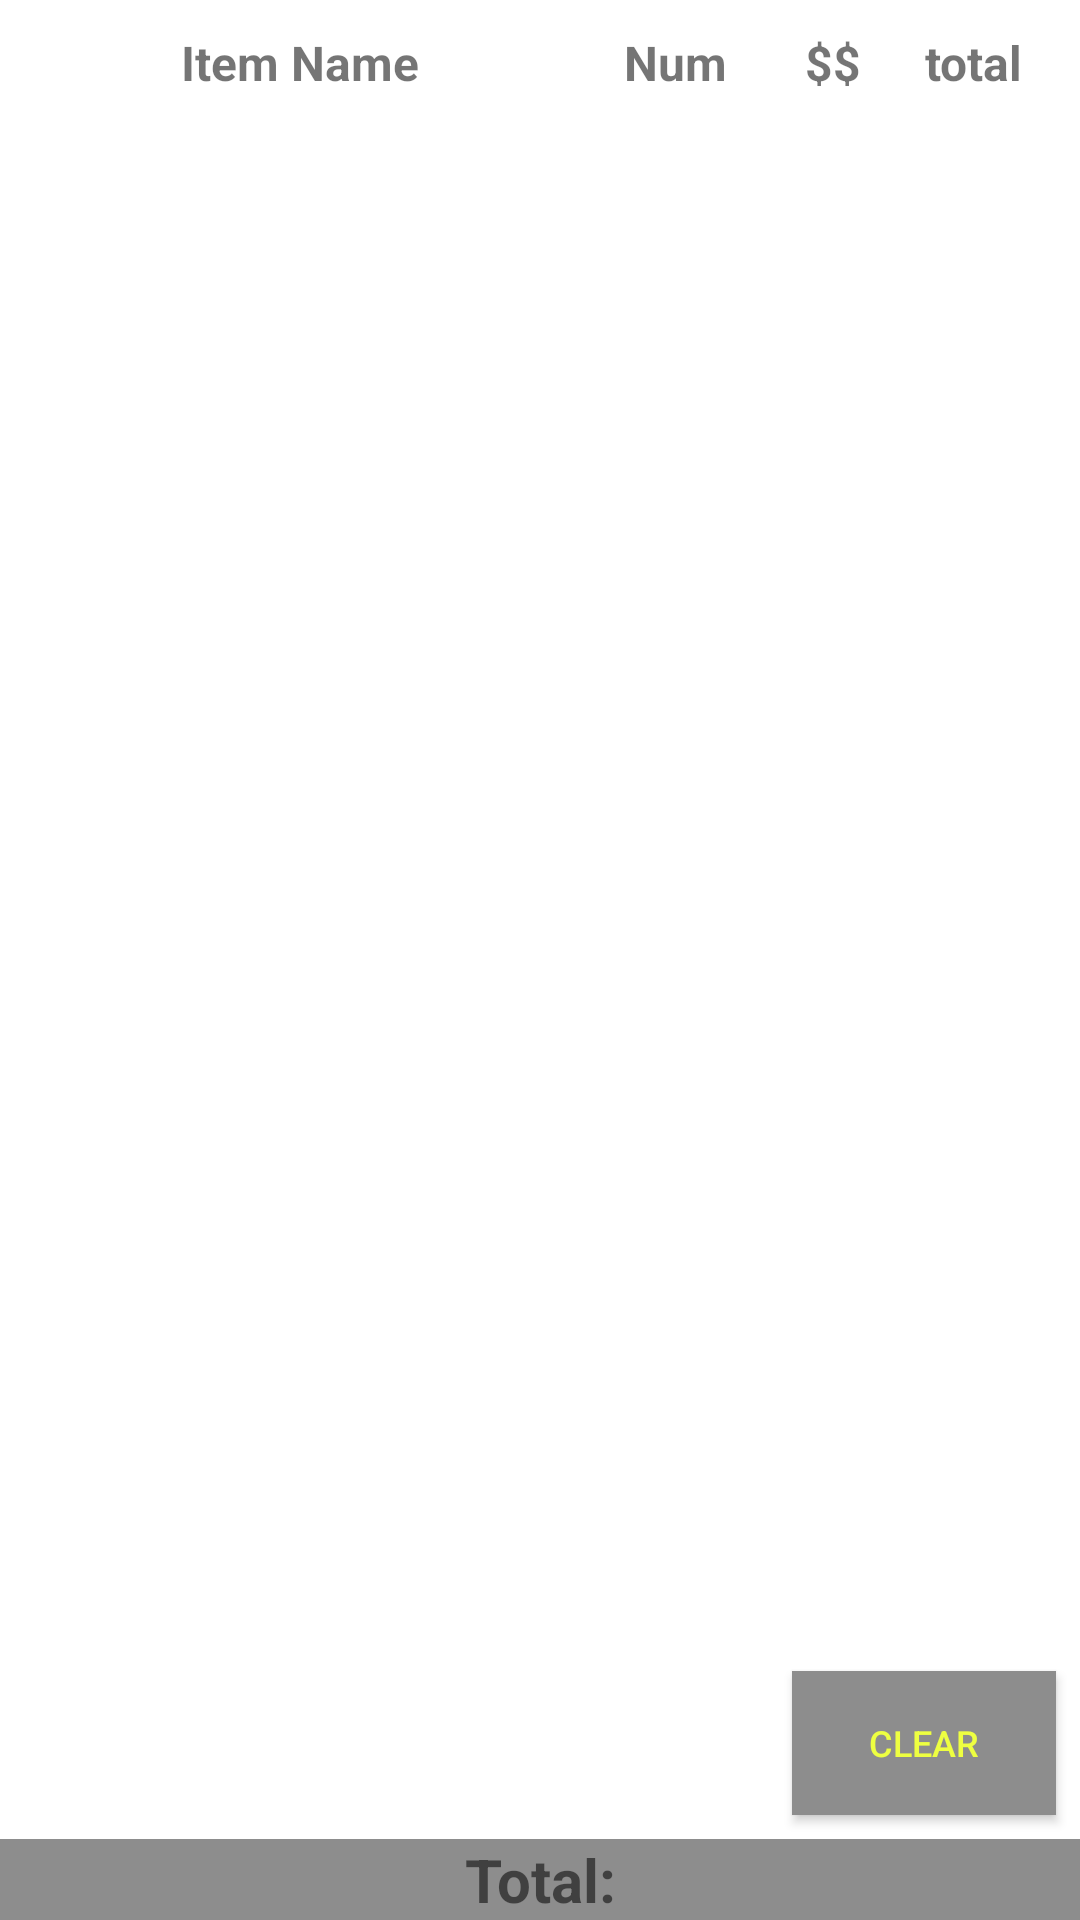

This screen was rendered from an Android layout file. Write that file and the resources it references.
<!-- AndroidManifest.xml: application theme Theme.YuEat -->
<!-- res/layout/activity_cart.xml -->
<?xml version="1.0" encoding="utf-8"?>
<layout xmlns:android="http://schemas.android.com/apk/res/android">

<androidx.drawerlayout.widget.DrawerLayout
    xmlns:android="http://schemas.android.com/apk/res/android"
    xmlns:app="http://schemas.android.com/apk/res-auto"
    android:layout_width="match_parent"
    android:layout_height="match_parent"
    android:id="@+id/drawer_layout">

<LinearLayout xmlns:android="http://schemas.android.com/apk/res/android"
    xmlns:app="http://schemas.android.com/apk/res-auto"
    xmlns:tools="http://schemas.android.com/tools"
    android:layout_width="match_parent"
    android:layout_height="match_parent"
    android:orientation="vertical"
    tools:context=".CartActivity">

    <LinearLayout
        android:layout_width="match_parent"
        android:layout_height="wrap_content"
        android:orientation="horizontal"
        android:weightSum="100"
        android:padding="5dp">

        <TextView
            android:layout_width="180dp"
            android:layout_height="wrap_content"
            android:layout_margin="5dp"
            android:layout_marginStart="5dp"
            android:text="@string/item_name"
            android:textAlignment="center"
            android:textSize="16sp"
            android:textStyle="bold" />
        <TextView
            android:layout_width="wrap_content"
            android:layout_height="wrap_content"
            android:paddingHorizontal="5dp"
            android:layout_weight="25"
            android:textAlignment="center"
            android:textStyle="bold"
            android:text="@string/num"
            android:textSize="16sp"
            android:layout_margin="5dp" />
        <TextView
            android:layout_width="wrap_content"
            android:layout_height="wrap_content"
            android:paddingHorizontal="5dp"
            android:layout_weight="25"
            android:textStyle="bold"
            android:text="@string/monies"
            android:textSize="16sp"
            android:textAlignment="center"
            android:layout_margin="5dp" />

        <TextView
            android:layout_width="wrap_content"
            android:layout_height="wrap_content"
            android:layout_margin="5dp"
            android:textStyle="bold"
            android:layout_weight="25"
            android:textAlignment="center"
            android:text="@string/total_list"
            android:textSize="16sp" />

    </LinearLayout>
    <LinearLayout
        android:layout_width="match_parent"
        android:layout_height="0dp"
        android:orientation="vertical"
        android:layout_weight="1"
        android:padding="5dp">
        <ListView
            android:id="@+id/cart_LV"
            android:layout_width="match_parent"
            android:layout_height="wrap_content"
            tools:layout_editor_absoluteX="1dp"
            tools:layout_editor_absoluteY="1dp">
        </ListView>
    </LinearLayout>


    <LinearLayout
        android:layout_width="match_parent"
        android:layout_height="wrap_content"
        android:layout_gravity="bottom"
        android:gravity="bottom"
        android:layout_weight="0.01"
        android:orientation="vertical">
        <Button
            android:id="@+id/clear_BTN_ID"
            android:layout_width="wrap_content"
            android:layout_height="wrap_content"
            android:background="@color/grey_200"
            android:layout_gravity="end"
            android:text="@string/clear"
            android:layout_margin="8dp"
            android:textColor="#EEFF41"
            android:textSize="12sp" />

        <TextView
            android:id="@+id/total_TV_ID"
            android:layout_width="match_parent"
            android:layout_height="wrap_content"
            android:layout_gravity="bottom"
            android:background="@color/grey_200"
            android:textStyle="bold"
            android:gravity="center"
            android:text="@string/total"
            android:textSize="20sp" />
    </LinearLayout>
</LinearLayout>

    </androidx.drawerlayout.widget.DrawerLayout>
</layout>
<!-- resources referenced by this layout -->
<resources>
  <color name="grey_200">#8D8D8D</color>
  <string name="clear">clear</string>
  <string name="item_name">Item Name</string>
  <string name="monies">$$</string>
  <string name="num">Num</string>
  <string name="total">Total:</string>
  <string name="total_list">total</string>
  <style name="Theme.YuEat" parent="Theme.MaterialComponents.DayNight.DarkActionBar">
          
          <item name="colorPrimary">@color/purple_500</item>
          <item name="colorPrimaryVariant">@color/purple_700</item>
          <item name="colorOnPrimary">@color/white</item>
          
          <item name="colorSecondary">@color/teal_200</item>
          <item name="colorSecondaryVariant">@color/teal_700</item>
          <item name="colorOnSecondary">@color/black</item>
          
          <item name="android:statusBarColor" tools:targetApi="l">?attr/colorPrimaryVariant</item>
          
      </style>
  <color name="purple_500">#FF6200EE</color>
  <color name="purple_700">#FF3700B3</color>
  <color name="white">#FFFFFFFF</color>
  <color name="teal_200">#FF03DAC5</color>
  <color name="teal_700">#FF018786</color>
  <color name="black">#FF000000</color>
</resources>
